Run: headless pygame with SDL's dummy video driver; simulated clock (each Clock.tick advances the game by its frame time, no real sleeping); random seed 0; keys injected as events and as key.get_pressed() state; no mouse input.
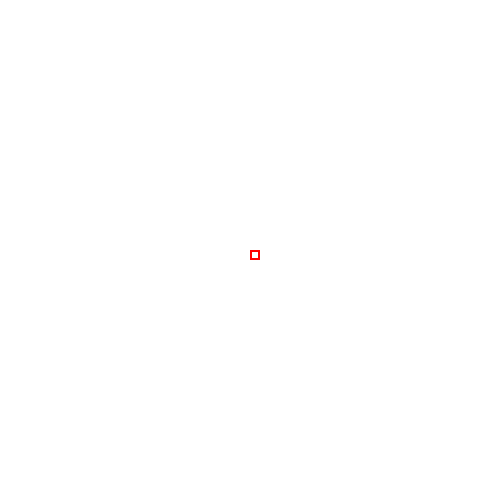
Frame 1 of 4 · flips 1–60 · no input
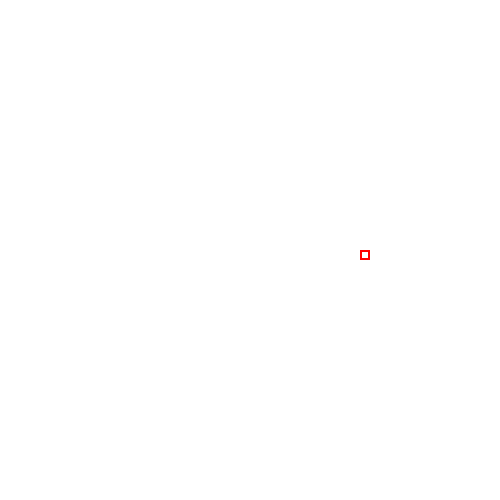
Frame 2 of 4 · flips 61–180 · tapped SPACE, RETURN · held RIGHT (→), D
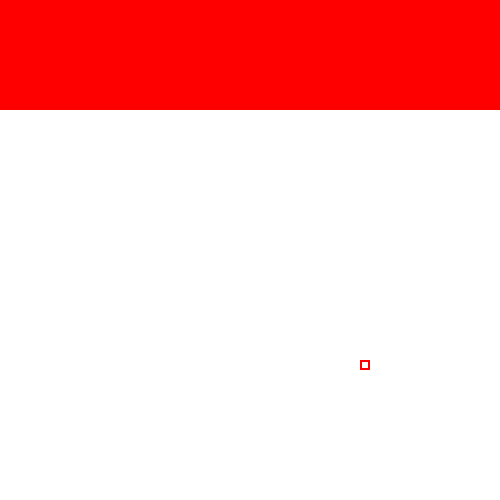
Frame 3 of 4 · flips 181–300 · held DOWN (↓), S
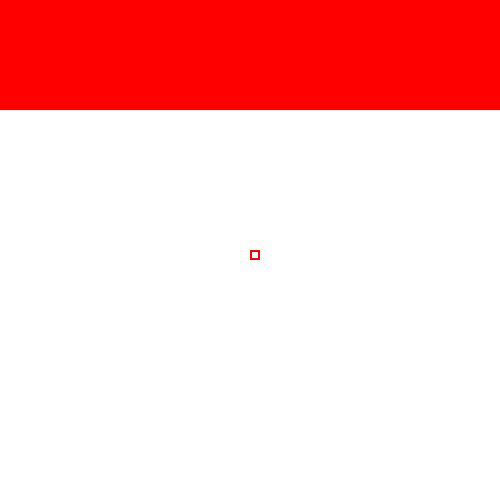
Frame 4 of 4 · flips 301–420 · held LEFT (←), A, UP (↑), W

The pygame program that drew these frames:

"""Kesk is a simple keyboard only drawing software"""
import pygame
pygame.init()

def main ():

    # size of the image
    size = width, height = 50,50
    # scale of the image in the window
    scale = 10
    # size of the window
    window_size = window_width, window_height = width*scale, height*scale
    # position of the image in the window
    img_pos = (0, 0)
    # colors
    fg_color = 0, 0, 0
    bg_color = 255, 255, 255

    # create window and clock
    screen = pygame.display.set_mode(window_size, pygame.RESIZABLE)
    pygame.display.set_caption("Kesk")
    clock = pygame.time.Clock()

    # 2D list for pixels values
    grid = [[bg_color for x in range(width)] for y in range(height)]

    # cursor position
    pos = (int(width/2), int(height/2))

    # historic for undo/redo
    historic_backward = []
    historic_forward = []

    # ticker for count frame when a key is pressed
    move_ticker = 0

    # Main loop
    quit = False
    while not quit:
        # events
        for event in pygame.event.get():
            if event.type == pygame.QUIT:
                # quit the program
                quit = True
            if event.type == pygame.VIDEORESIZE:
                # resize the window
                window_size = (event.w, event.h)
                screen = pygame.display.set_mode(window_size, pygame.RESIZABLE)
            if event.type == pygame.KEYDOWN:
                # keys
                if event.key == pygame.K_MINUS:
                    # zoom out
                    if scale > 1:
                        scale -= 1
                elif event.key == pygame.K_PLUS or event.key == pygame.K_EQUALS:
                    # zoom in
                    scale += 1
                elif event.key == pygame.K_u:
                    # undo
                    if len(historic_backward) > 0:
                        historic_forward.append(historic_backward[-1])
                        del historic_backward[-1]
                        print(grid == historic_backward[-1][0])
                        grid = historic_backward[-1][0]
                        pos = historic_backward[-1][1]
                elif event.key == pygame.K_y:
                    # redo
                    if len(historic_forward) > 0:
                        historic_backward.append(historic_forward[-1])
                        del historic_forward[-1]
                        grid = historic_backward[-1][0]
                        pos = historic_backward[-1][1]
                elif event.key == pygame.K_r:
                    # reset
                    grid = [[bg_color for x in range(width)] \
                           for y in range(height)]
                elif event.key == pygame.K_s:
                    # save
                    pass # NOT YET IMPLEMENTED !

        # get pressed keys
        keys = pygame.key.get_pressed()

        # if shift, do the move 5 times
        repeat = 1
        if keys[pygame.K_RSHIFT] or keys[pygame.K_LSHIFT]:
            repeat = 5

        # do actions if no actions has been done since 10 frames
        if move_ticker <= 0:
            for i in range(repeat):
                move_ticker = 10

                # move the cursor
                if keys[pygame.K_a]:
                    pos = move(pos, (-1, -1))  # UP LEFT
                elif keys[pygame.K_z]:
                    pos = move(pos, ( 0, -1))  # UP
                elif keys[pygame.K_e]:
                    pos = move(pos, (+1, -1))  # UP RIGHT
                elif keys[pygame.K_q]:
                    pos = move(pos, (-1,  0))  # LEFT
                elif keys[pygame.K_d]:
                    pos = move(pos, (+1,  0))  # RIGHT
                elif keys[pygame.K_w]:
                    pos = move(pos, (-1, +1))  # DOWN LEFT
                elif keys[pygame.K_x]:
                    pos = move(pos, ( 0, +1))  # DOWN
                elif keys[pygame.K_c]:
                    pos = move(pos, (+1, +1))  # DOWN RIGHT
                # move the image in the window
                elif keys[pygame.K_UP]:
                    img_pos = move(img_pos, (0, -scale))
                elif keys[pygame.K_LEFT]:
                    img_pos = move(img_pos, (-scale, 0))
                elif keys[pygame.K_DOWN]:
                    img_pos = move(img_pos, (0, +scale))
                elif keys[pygame.K_RIGHT]:
                    img_pos = move(img_pos, (+scale, 0))
                # reset move_ticker if no actions
                else: move_ticker = 0

                pos = constrain(pos,size)

                # change value of selected pixel
                if keys[pygame.K_RETURN]:
                    grid[pos[0]][pos[1]] = fg_color
                elif keys[pygame.K_BACKSPACE]:
                    grid[pos[0]][pos[1]] = bg_color
        else:
            move_ticker -= 1

        # update historic
        if len(historic_backward) > 0:
            if not (grid == historic_backward[-1][0] and
                    pos == historic_backward[-1][1]):
                historic_backward.append(([list(x) for x in grid], pos))
                historic_forward = []
                if len(historic_backward) > 20:
                    historic_backward = historic_backward[1:]
        else:
            historic_backward.append((grid, pos))

        # draw
        screen.fill((255, 0, 0))
        for x, row in enumerate(grid):
            for y, value in enumerate(row):
                rect = (x*scale+img_pos[0], y*scale+img_pos[1], scale, scale)
                pygame.draw.rect(screen, value, rect)

        rect = (pos[0]*scale+img_pos[0], pos[1]*scale+img_pos[1], scale, scale)
        pygame.draw.rect(screen, (255, 0, 0), rect, 2)

        pygame.display.update()
        clock.tick(60)

def constrain(pos, size):
    """constrain a position (pos) in the area defined by size"""
    x, y = pos
    w, h = size
    if x >= w: x = x%w
    if y >= h: y = y%h
    while x < 0: x = w+x
    while y < 0: y = h+y
    return (x, y)

def move(pos, mov):
    """Change a position (pos) by a movement (mov). Both must be (x,y) tuples"""
    return (pos[0]+mov[0], pos[1]+mov[1])

main()
